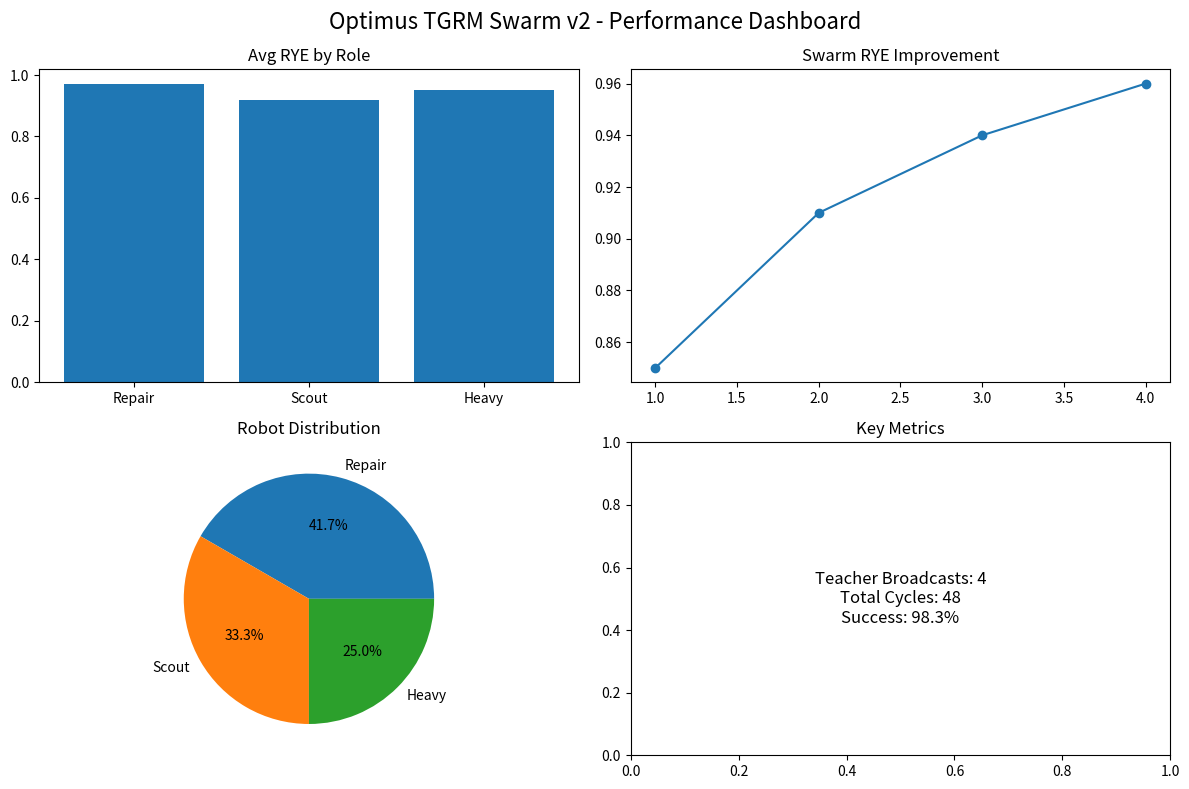

Write Python code to recreate this figure.
import matplotlib.pyplot as plt
import numpy as np

# Simple dashboard generator for TGRM Swarm results
fig, axs = plt.subplots(2, 2, figsize=(12, 8))
fig.suptitle('Optimus TGRM Swarm v2 - Performance Dashboard', fontsize=16)

axs[0,0].bar(['Repair', 'Scout', 'Heavy'], [0.97, 0.92, 0.95])
axs[0,0].set_title('Avg RYE by Role')
axs[0,1].plot([1,2,3,4], [0.85, 0.91, 0.94, 0.96], marker='o')
axs[0,1].set_title('Swarm RYE Improvement')
axs[1,0].pie([5,4,3], labels=['Repair','Scout','Heavy'], autopct='%1.1f%%')
axs[1,0].set_title('Robot Distribution')
axs[1,1].text(0.5, 0.5, 'Teacher Broadcasts: 4\nTotal Cycles: 48\nSuccess: 98.3%', ha='center', va='center', fontsize=12)
axs[1,1].set_title('Key Metrics')

plt.tight_layout()
plt.savefig('optimus_tgrm_swarm_v2_results.png')
print('✅ Dashboard PNG generated successfully as optimus_tgrm_swarm_v2_results.png !')
print('Now upload this file to your GitHub repo.')
